5-way image classification set "BCCD_410_split" from GitHub (kylewang1999/BCCD_Dataset); label vocabulary: eosinophil, lymphocyte, monocyte, neutrophil, basophil.

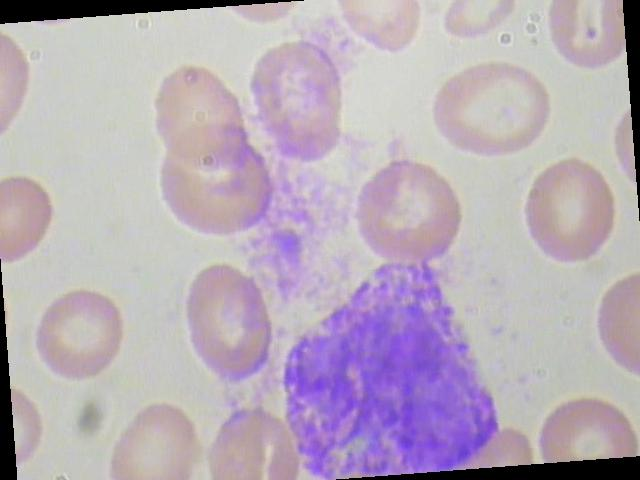
Label: basophil

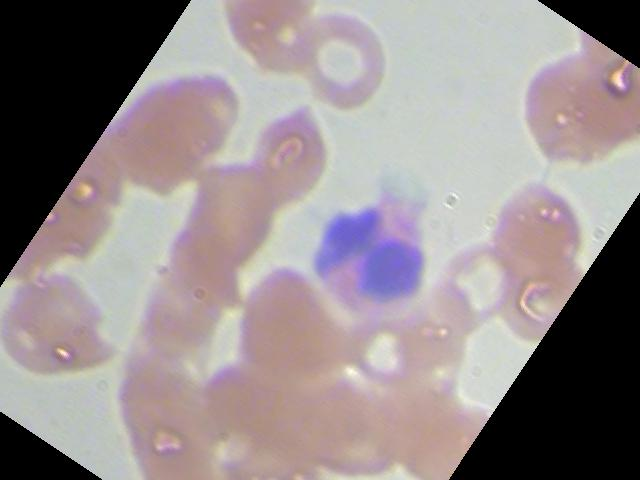
Label: eosinophil

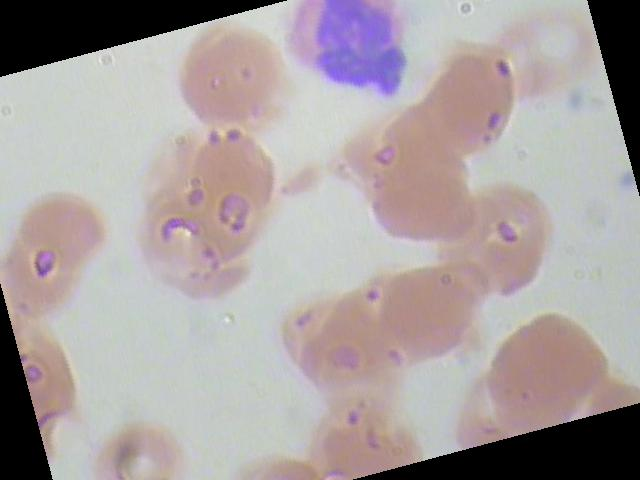
Label: neutrophil

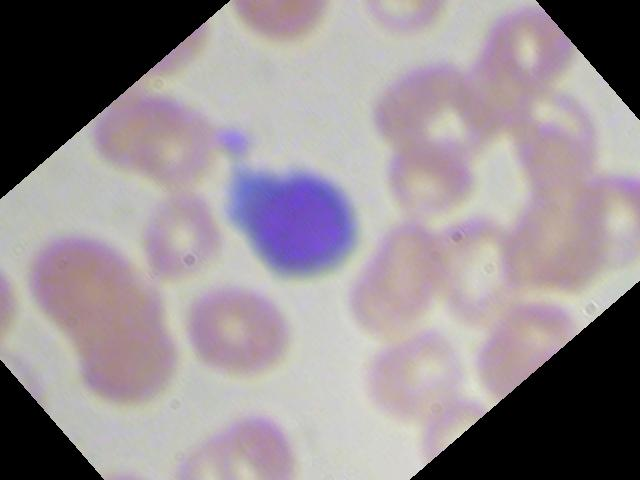
Label: lymphocyte

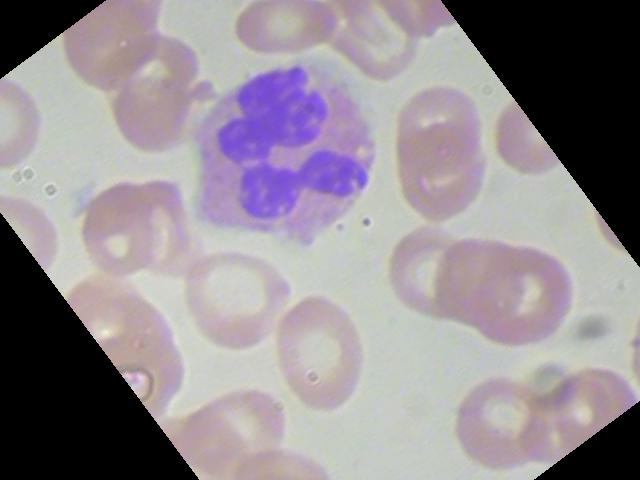
Label: neutrophil

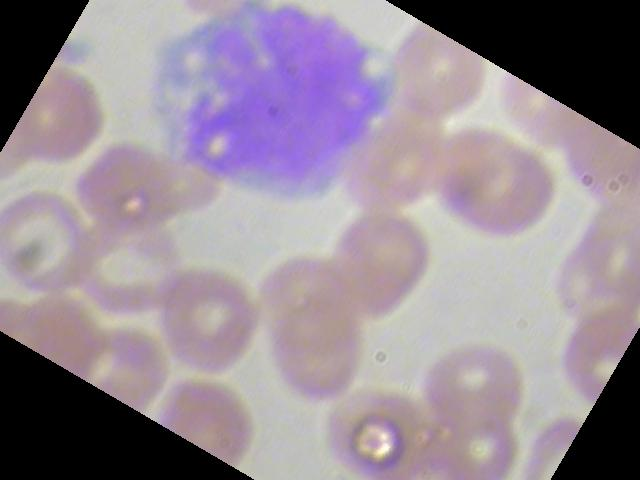
Label: monocyte
